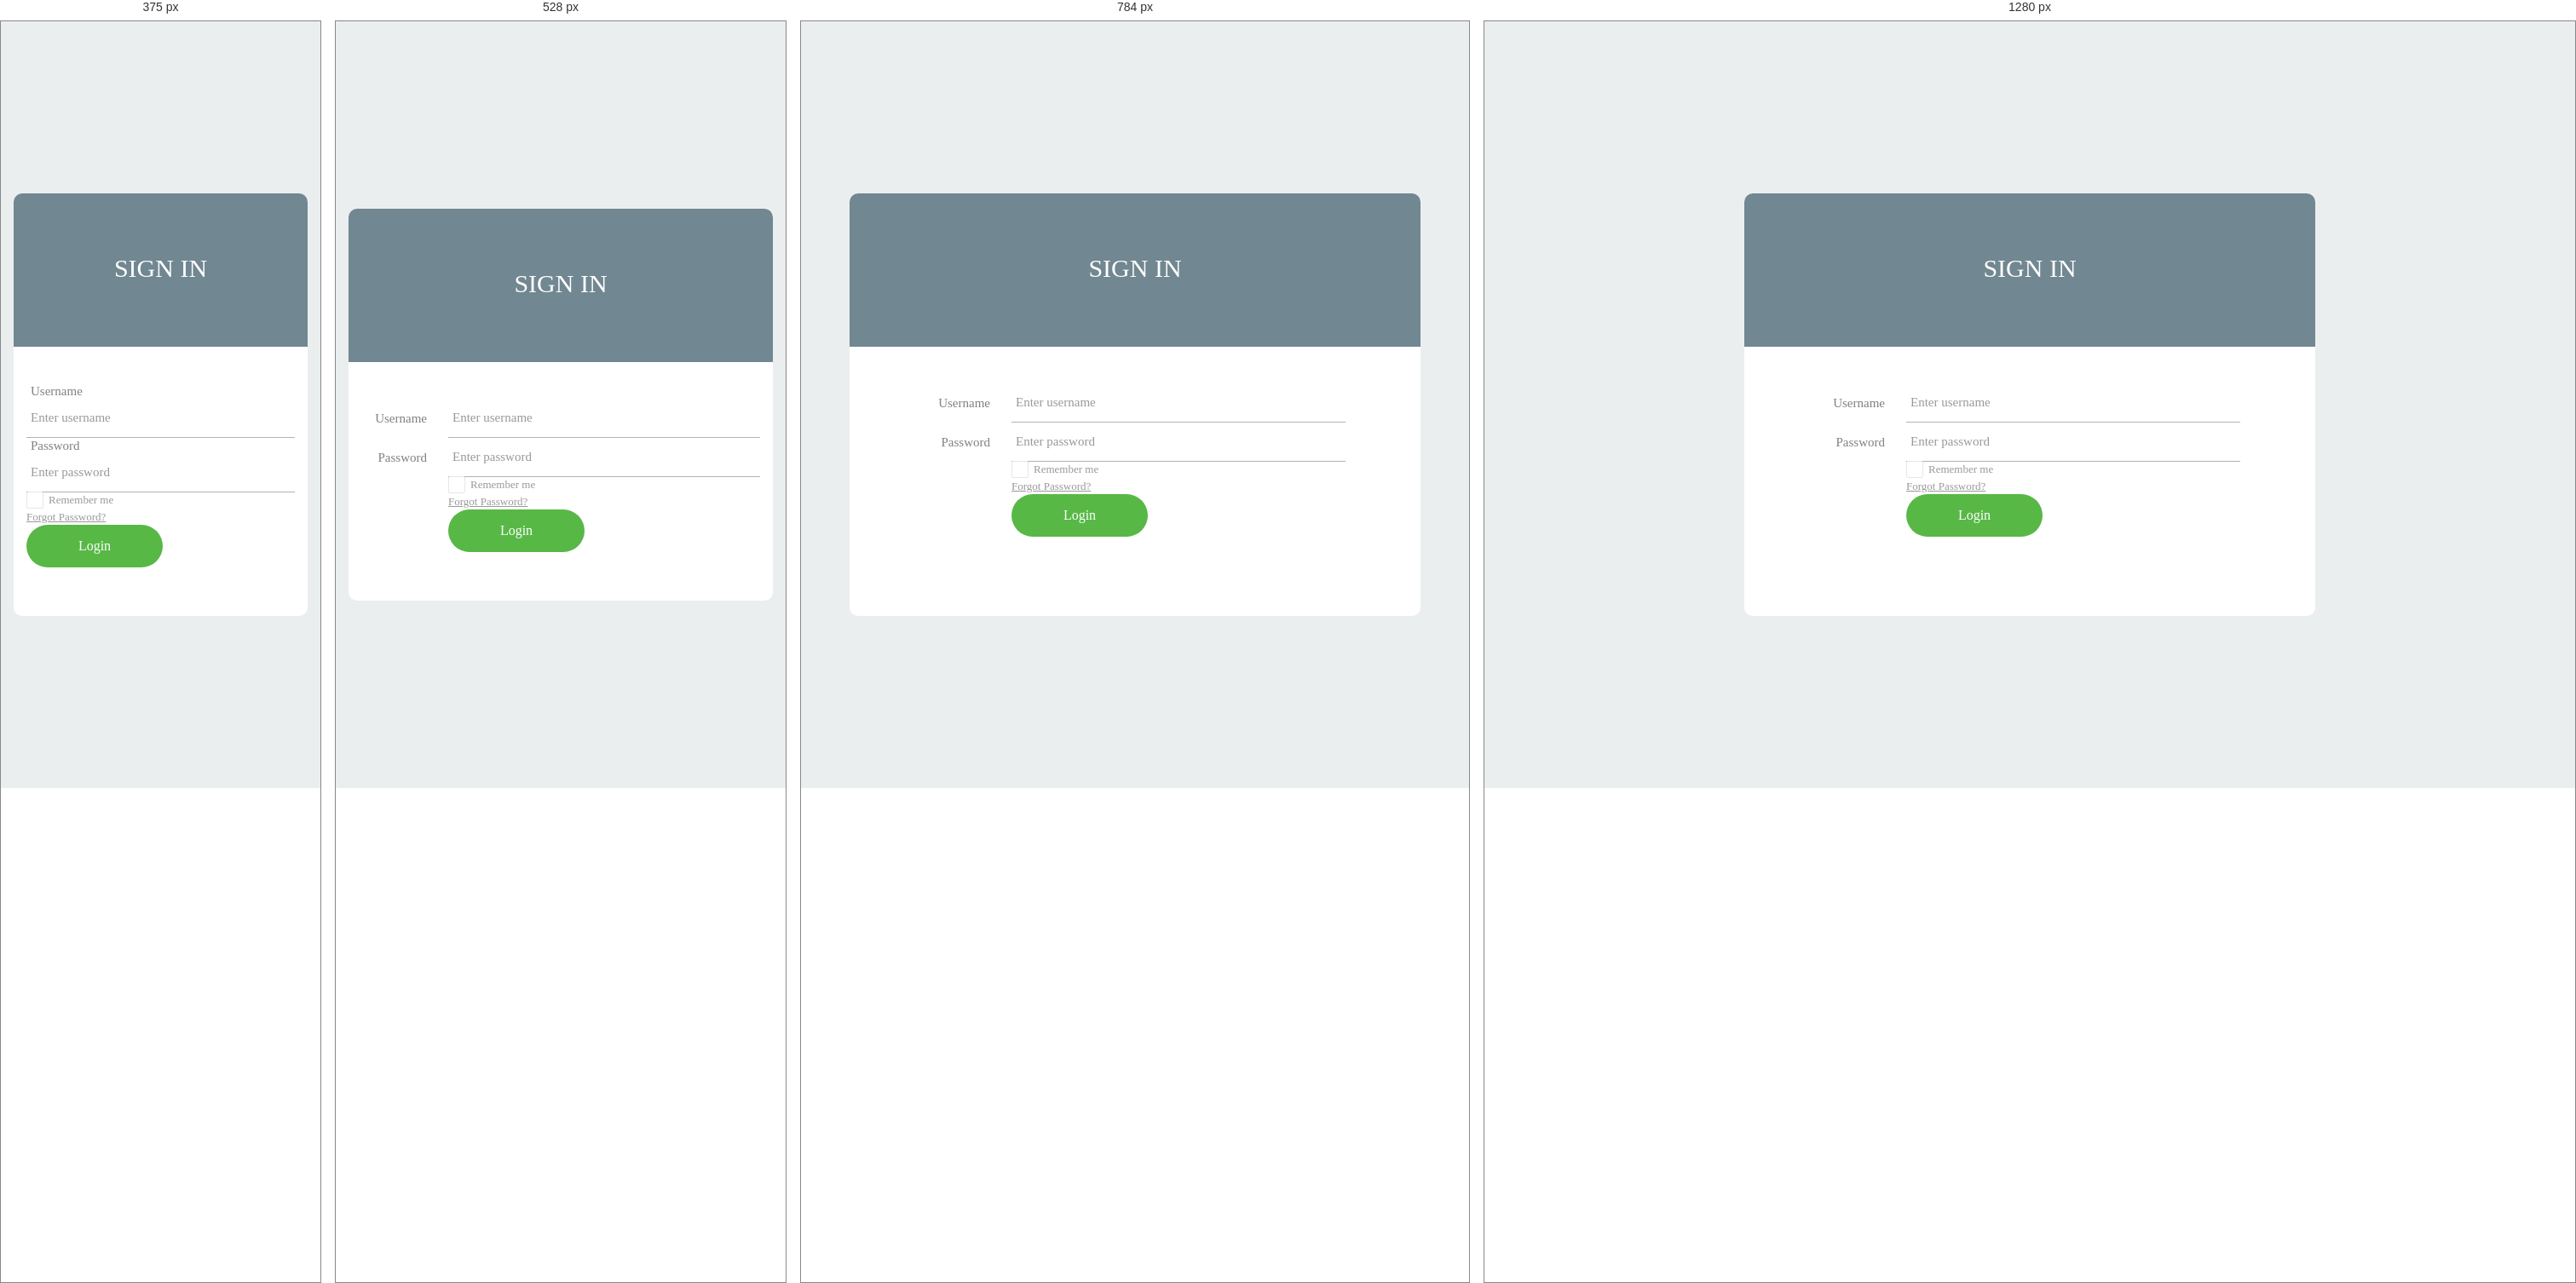
Rendered at 375 px, 528 px, 784 px and 1280 px, left to right.

<!-- file: index.html -->
<!DOCTYPE html>
<html lang="en">
<head>
	<title>osncjw</title>
	<meta charset="UTF-8">
	<meta name="viewport" content="width=device-width, initial-scale=1">
<!--===============================================================================================-->	
	<link rel="icon" type="image/png" href="images/icons/favicon.ico"/>
<!--===============================================================================================-->
	<link rel="stylesheet" type="text/css" href="vendor/bootstrap/css/bootstrap.min.css">
<!--===============================================================================================-->
	<link rel="stylesheet" type="text/css" href="fonts/font-awesome-4.7.0/css/font-awesome.min.css">
<!--===============================================================================================-->
	<link rel="stylesheet" type="text/css" href="fonts/Linearicons-Free-v1.0.0/icon-font.min.css">
<!--===============================================================================================-->
	<link rel="stylesheet" type="text/css" href="vendor/animate/animate.css">
<!--===============================================================================================-->	
	<link rel="stylesheet" type="text/css" href="vendor/css-hamburgers/hamburgers.min.css">
<!--===============================================================================================-->
	<link rel="stylesheet" type="text/css" href="vendor/animsition/css/animsition.min.css">
<!--===============================================================================================-->
	<link rel="stylesheet" type="text/css" href="vendor/select2/select2.min.css">
<!--===============================================================================================-->	
	<link rel="stylesheet" type="text/css" href="vendor/daterangepicker/daterangepicker.css">
<!--===============================================================================================-->
	<link rel="stylesheet" type="text/css" href="css/util.css">
	<link rel="stylesheet" type="text/css" href="css/main.css">
<!--===============================================================================================-->
</head>
<body>
	
	<div class="limiter">
		<div class="container-login100">
			<div class="wrap-login100">
				<div class="login100-form-title" style="background-image: url(images/bg-01.jpg);">
					<span class="login100-form-title-1">
						Sign In
					</span>
				</div>

				<form class="login100-form validate-form">
					<div class="wrap-input100 validate-input m-b-26" data-validate="Username is required">
						<span class="label-input100">Username</span>
						<input class="input100" type="text" name="username" placeholder="Enter username">
						<span class="focus-input100"></span>
					</div>

					<div class="wrap-input100 validate-input m-b-18" data-validate = "Password is required">
						<span class="label-input100">Password</span>
						<input class="input100" type="password" name="pass" placeholder="Enter password">
						<span class="focus-input100"></span>
					</div>

					<div class="flex-sb-m w-full p-b-30">
						<div class="contact100-form-checkbox">
							<input class="input-checkbox100" id="ckb1" type="checkbox" name="remember-me">
							<label class="label-checkbox100" for="ckb1">
								Remember me
							</label>
						</div>

						<div>
							<a href="#" class="txt1">
								Forgot Password?
							</a>
						</div>
					</div>

					<div class="container-login100-form-btn">
						<button class="login100-form-btn">
							Login
						</button>
					</div>
				</form>
			</div>
		</div>
	</div>
	
<!--===============================================================================================-->
	<script src="vendor/jquery/jquery-3.2.1.min.js"></script>
<!--===============================================================================================-->
	<script src="vendor/animsition/js/animsition.min.js"></script>
<!--===============================================================================================-->
	<script src="vendor/bootstrap/js/popper.js"></script>
	<script src="vendor/bootstrap/js/bootstrap.min.js"></script>
<!--===============================================================================================-->
	<script src="vendor/select2/select2.min.js"></script>
<!--===============================================================================================-->
	<script src="vendor/daterangepicker/moment.min.js"></script>
	<script src="vendor/daterangepicker/daterangepicker.js"></script>
<!--===============================================================================================-->
	<script src="vendor/countdowntime/countdowntime.js"></script>
<!--===============================================================================================-->
	<script src="js/main.js"></script>

</body>
</html>

/* @media block from css/main.css */
@media (max-width: 576px) {
  .login100-form {
    padding: 43px 15px 57px 117px;
  }
}

/* @media block from css/main.css */
@media (max-width: 480px) {
  .login100-form {
    padding: 43px 15px 57px 15px;
  }

  .label-input100 {
    text-align: left;
    position: unset;
    top: unset;
    left: unset;
    width: 100%;
    padding: 0 5px;
  }
}

/* @media block from css/main.css */
@media (max-width: 992px) {
  .alert-validate::before {
    visibility: visible;
    opacity: 1;
  }
}